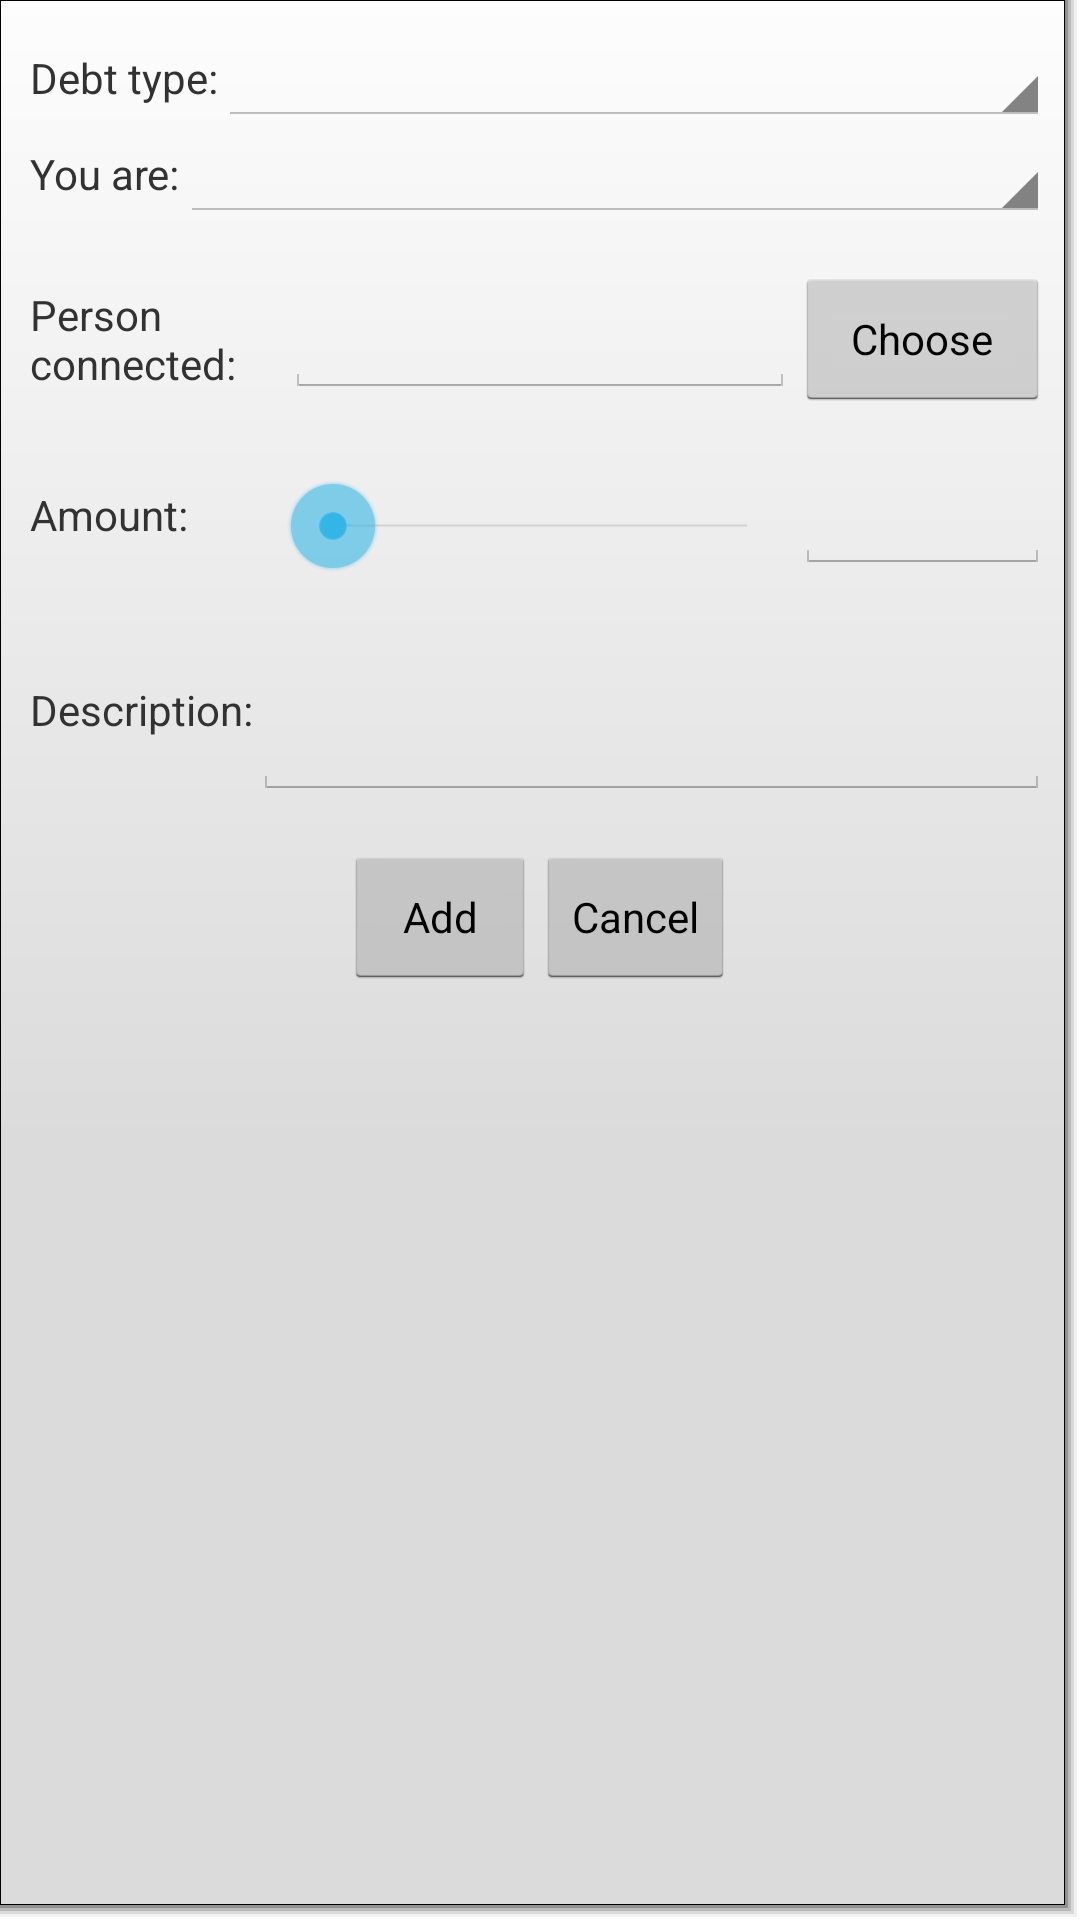

Android layout source for this screen:
<!-- AndroidManifest.xml: application theme android:Theme.Holo.Light.DarkActionBar -->
<!-- res/layout/dialog_fragment_add_debt.xml -->
<?xml version="1.0" encoding="utf-8"?>
<LinearLayout xmlns:android="http://schemas.android.com/apk/res/android"
              android:orientation="vertical"
              android:layout_width="match_parent"
              android:layout_height="match_parent"
              android:padding="10dp"
              android:background="@drawable/dashboard_tile_drawable">

    


    <LinearLayout
            android:layout_width="fill_parent"
            android:layout_height="wrap_content"
            android:orientation="horizontal">

        <TextView
                android:layout_width="wrap_content"
                android:layout_height="wrap_content"
                android:layout_gravity="center_vertical"
                android:text="@string/debt_type"/>

        <Spinner
                android:id="@+id/debt_type_spinner"
                android:layout_width="fill_parent"
                android:layout_height="wrap_content"
                android:layout_gravity="center_vertical"
                android:spinnerMode="dropdown"/>

    </LinearLayout>

    <LinearLayout
            android:layout_width="fill_parent"
            android:layout_height="wrap_content"
            android:orientation="horizontal">

        <TextView
                android:layout_width="wrap_content"
                android:layout_height="wrap_content"
                android:layout_gravity="center_vertical"
                android:text="@string/you_are"/>

        <Spinner
                android:id="@+id/debt_role_spinner"
                android:layout_width="fill_parent"
                android:layout_height="wrap_content"
                android:layout_gravity="center_vertical"
                android:spinnerMode="dropdown"/>

    </LinearLayout>

    
            
            
            
            

        
                
                
                
                

        
                
                
                
                
                

    

    <LinearLayout
            style="@style/LineSpacing"
            android:layout_width="fill_parent"
            android:layout_height="wrap_content"
            android:orientation="horizontal"
            android:weightSum="1">

        <TextView
                android:layout_width="0dp"
                android:layout_height="wrap_content"
                android:layout_gravity="center_vertical"
                android:layout_weight="0.25"
                android:text="@string/person_connected_with_debt"/>

        <EditText
                android:id="@+id/et_person_conn_add_debt"
                android:layout_width="0dp"
                android:layout_height="wrap_content"
                android:layout_gravity="center_vertical"
                android:layout_weight="0.5"/>

        <Button
                android:id="@+id/bt_add_debt_friends"
                android:layout_width="0dp"
                android:layout_height="wrap_content"
                android:layout_gravity="center_vertical"
                android:layout_weight="0.25"
                android:text="@string/choose_person_add_debt"
                android:textAppearance="?android:attr/textAppearanceSmall"/>

    </LinearLayout>


    
            
            
            

        
                
                
                
    
    <LinearLayout
            style="@style/LineSpacing"
            android:layout_width="fill_parent"
            android:layout_height="wrap_content"
            android:orientation="horizontal"
            android:weightSum="1">

        <TextView
                android:layout_width="0dp"
                android:layout_height="wrap_content"
                android:layout_gravity="center_vertical"
                android:layout_weight="0.25"
                android:text="@string/amount_add_debt"/>

        <SeekBar
                android:id="@+id/sb_amount_add_debt"
                android:layout_width="0dp"
                android:layout_height="wrap_content"
                android:layout_gravity="bottom"
                android:layout_weight="0.50"/>

        <EditText
                android:id="@+id/et_amount_add_debt"
                android:layout_width="0dp"
                android:inputType="number"
                android:layout_height="wrap_content"
                android:layout_gravity="center_vertical"
                android:layout_weight="0.25"/>


    </LinearLayout>

    <LinearLayout
            style="@style/LineSpacing"
            android:layout_width="fill_parent"
            android:layout_height="wrap_content"
            android:orientation="horizontal">

        <TextView
                android:layout_width="wrap_content"
                android:layout_height="wrap_content"
                android:layout_gravity="center_vertical"
                android:text="@string/description_add_debt_label"/>

        <EditText
                android:id="@+id/et_description_add_debt"
                android:layout_width="fill_parent"
                android:layout_height="wrap_content"
                android:layout_gravity="bottom"
                android:lines="2"/>


    </LinearLayout>

    <LinearLayout
            style="@style/LineSpacing"
            android:layout_width="fill_parent"
            android:layout_height="wrap_content"
            android:gravity="center_horizontal"
            android:orientation="horizontal">

        <Button
                android:id="@+id/bt_add_debt"
                android:layout_width="wrap_content"
                android:layout_height="wrap_content"
                android:text="Add"
                android:textAppearance="?android:attr/textAppearanceSmall"/>

        <Button
                android:id="@+id/bt_cancel_debt"
                android:layout_width="wrap_content"
                android:layout_height="wrap_content"
                android:text="Cancel"
                android:textAppearance="?android:attr/textAppearanceSmall"/>


    </LinearLayout>
</LinearLayout>
<!-- resources referenced by this layout -->
<resources>
  <!-- drawable dashboard_tile_drawable: vector/xml drawable (drawable-hdpi, 2099 chars, omitted) -->
  <string name="amount_add_debt">Amount:</string>
  <string name="choose_person_add_debt">Choose</string>
  <string name="debt_type">Debt type:</string>
  <string name="description_add_debt_label">Description:</string>
  <string name="person_connected_with_debt">Person connected:</string>
  <string name="you_are">You are:</string>
  <style name="LineSpacing">
          <item name="android:layout_marginTop">15dp</item>
      </style>
</resources>
